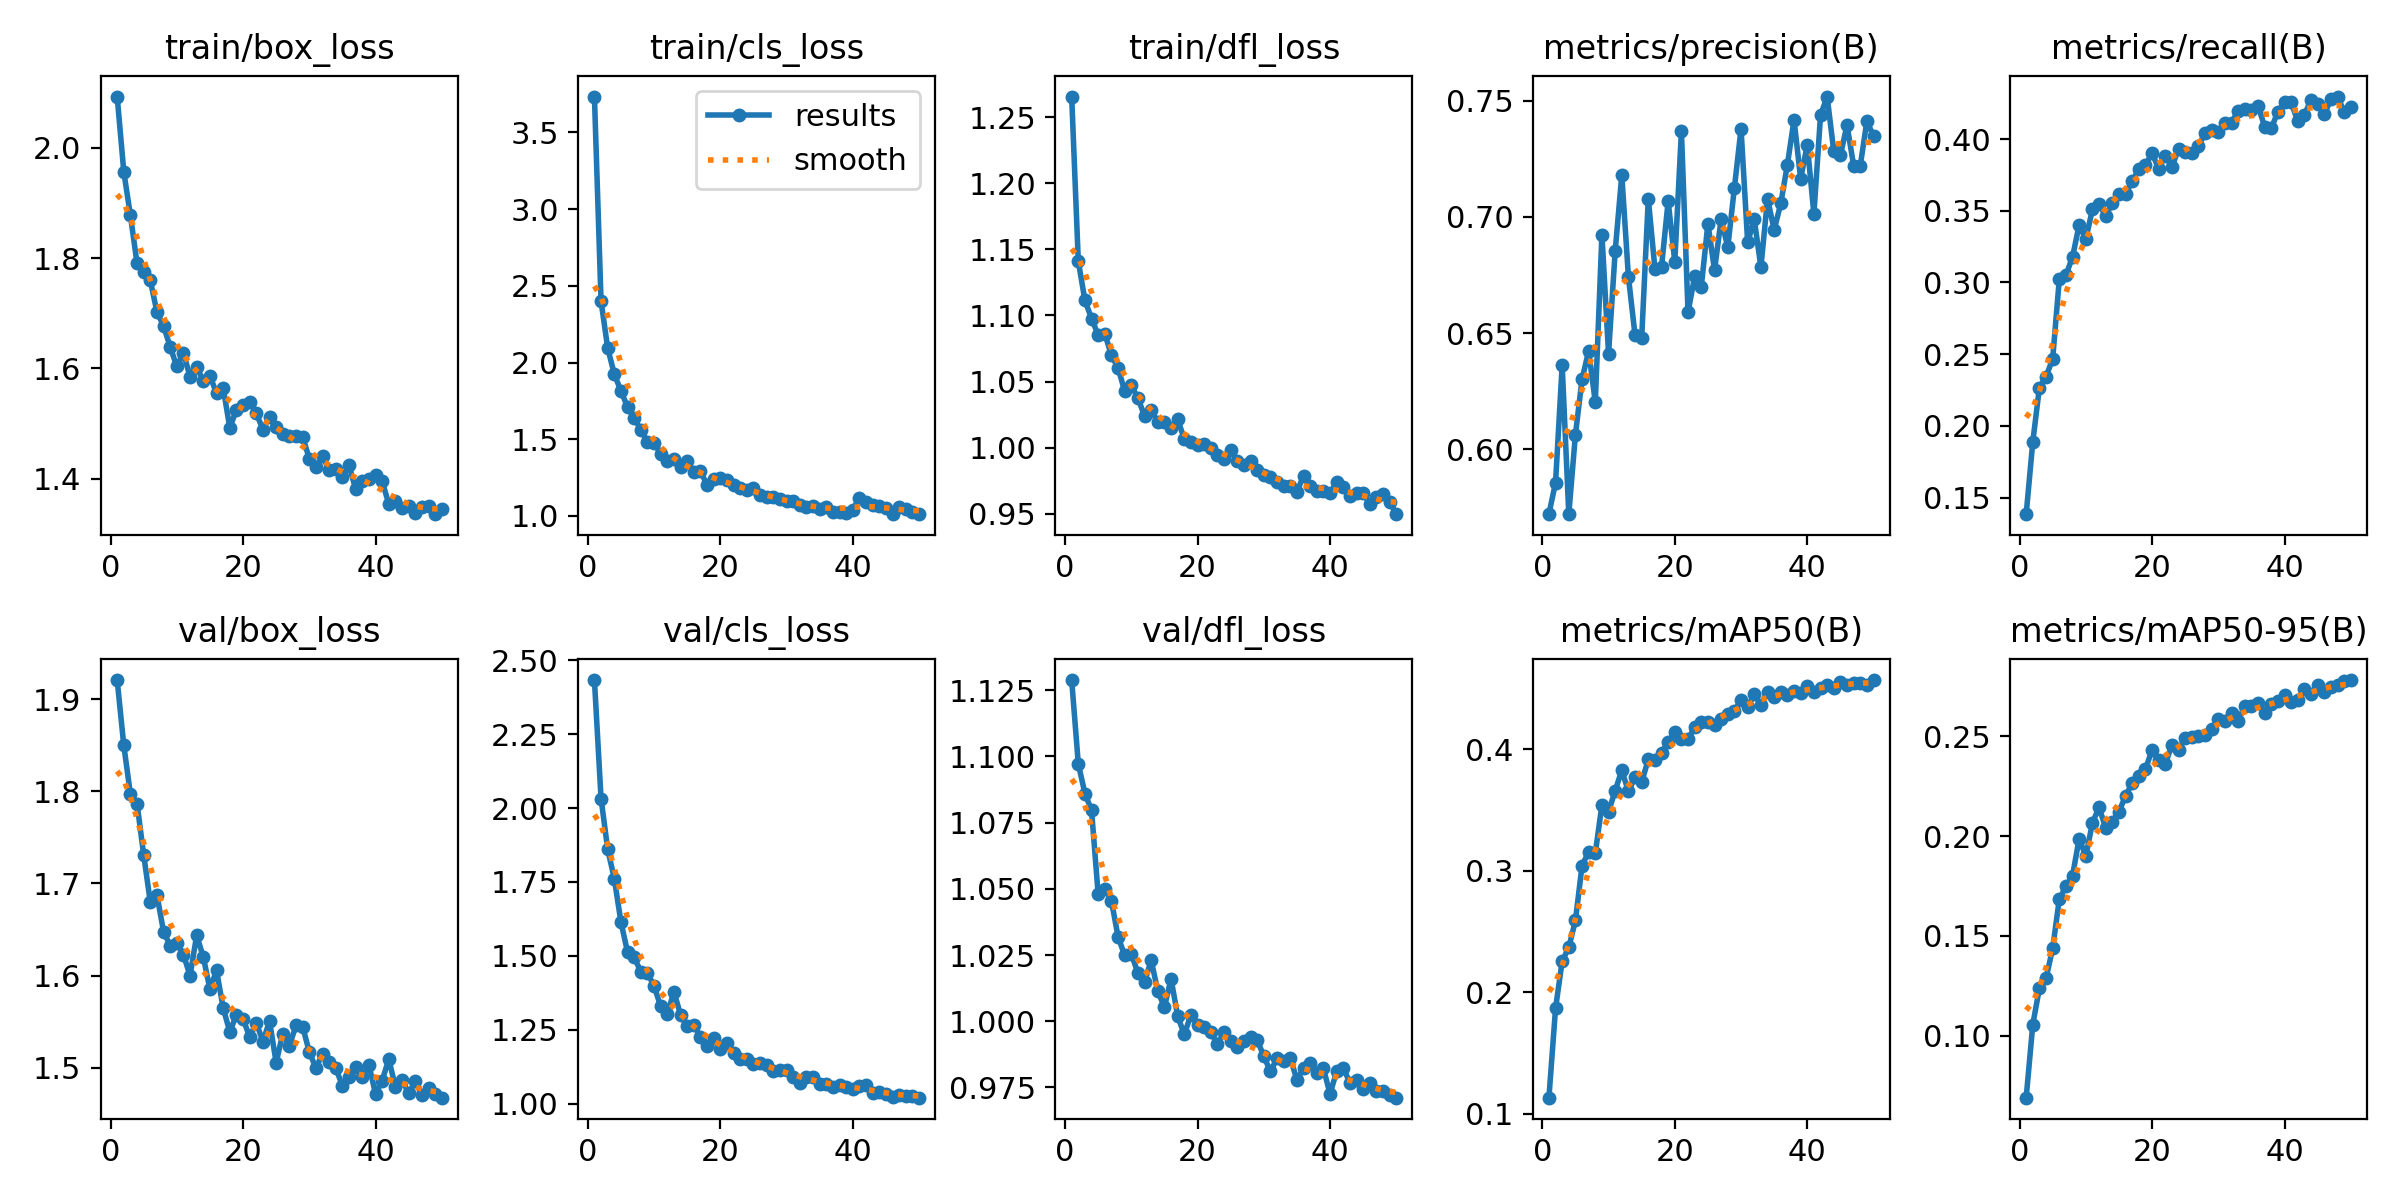

Values plotted in this chart, from the file beside it:
epoch, time, train/box_loss, train/cls_loss, train/dfl_loss, metrics/precision(B), metrics/recall(B), metrics/mAP50(B), metrics/mAP50-95(B), val/box_loss, val/cls_loss, val/dfl_loss, lr/pg0, lr/pg1, lr/pg2
1, 100.2, 2.093, 3.734, 1.266, 0.5722, 0.1384, 0.1134, 0.06884, 1.921, 2.433, 1.129, 0.0001747, 0.0001747, 0.0001747
2, 193.6, 1.956, 2.4, 1.141, 0.5857, 0.1889, 0.1869, 0.1055, 1.85, 2.032, 1.097, 0.0003431, 0.0003431, 0.0003431
3, 287.4, 1.877, 2.095, 1.111, 0.6362, 0.2267, 0.2256, 0.1238, 1.797, 1.861, 1.086, 0.0005046, 0.0005046, 0.0005046
4, 380.9, 1.79, 1.925, 1.098, 0.5721, 0.2343, 0.237, 0.1287, 1.787, 1.761, 1.08, 0.0004948, 0.0004948, 0.0004948
5, 472.2, 1.775, 1.815, 1.085, 0.6063, 0.2467, 0.2592, 0.1438, 1.731, 1.615, 1.048, 0.0004843, 0.0004843, 0.0004843
6, 564.6, 1.76, 1.711, 1.086, 0.6302, 0.3021, 0.3043, 0.1684, 1.68, 1.513, 1.05, 0.0004739, 0.0004739, 0.0004739
7, 654.6, 1.702, 1.639, 1.07, 0.6423, 0.3051, 0.3158, 0.1749, 1.688, 1.495, 1.045, 0.0004635, 0.0004635, 0.0004635
8, 744.8, 1.677, 1.56, 1.06, 0.6203, 0.3179, 0.3145, 0.1802, 1.648, 1.447, 1.032, 0.0004531, 0.0004531, 0.0004531
9, 835.5, 1.639, 1.484, 1.043, 0.6924, 0.3402, 0.3543, 0.1987, 1.633, 1.443, 1.025, 0.0004427, 0.0004427, 0.0004427
10, 927.5, 1.604, 1.474, 1.047, 0.6411, 0.3301, 0.3486, 0.1899, 1.635, 1.398, 1.025, 0.0004323, 0.0004323, 0.0004323
11, 1018, 1.628, 1.407, 1.037, 0.6852, 0.351, 0.3661, 0.2066, 1.623, 1.33, 1.018, 0.0004219, 0.0004219, 0.0004219
12, 1109, 1.585, 1.358, 1.024, 0.718, 0.3551, 0.3828, 0.2145, 1.6, 1.303, 1.015, 0.0004114, 0.0004114, 0.0004114
13, 1200, 1.603, 1.373, 1.029, 0.6742, 0.3462, 0.3654, 0.2041, 1.644, 1.379, 1.023, 0.000401, 0.000401, 0.000401
14, 1290, 1.577, 1.32, 1.019, 0.6491, 0.3556, 0.3773, 0.2072, 1.62, 1.301, 1.011, 0.0003906, 0.0003906, 0.0003906
15, 1381, 1.586, 1.359, 1.02, 0.6477, 0.3614, 0.3729, 0.2124, 1.585, 1.262, 1.005, 0.0003802, 0.0003802, 0.0003802
16, 1473, 1.556, 1.287, 1.015, 0.7078, 0.3617, 0.3918, 0.22, 1.606, 1.268, 1.016, 0.0003698, 0.0003698, 0.0003698
17, 1564, 1.565, 1.29, 1.021, 0.6778, 0.3705, 0.3914, 0.2267, 1.565, 1.226, 1.002, 0.0003594, 0.0003594, 0.0003594
18, 1660, 1.493, 1.204, 1.007, 0.6786, 0.3791, 0.3974, 0.2302, 1.539, 1.195, 0.995, 0.0003489, 0.0003489, 0.0003489
19, 1751, 1.524, 1.24, 1.004, 0.7068, 0.3818, 0.4058, 0.2336, 1.557, 1.223, 1.002, 0.0003385, 0.0003385, 0.0003385
20, 1843, 1.533, 1.247, 1.002, 0.6807, 0.3903, 0.4143, 0.2432, 1.553, 1.187, 0.9984, 0.0003281, 0.0003281, 0.0003281
21, 1935, 1.539, 1.237, 1.003, 0.7369, 0.3793, 0.4089, 0.2384, 1.534, 1.205, 0.9977, 0.0003177, 0.0003177, 0.0003177
22, 2026, 1.519, 1.203, 0.9997, 0.659, 0.3885, 0.4084, 0.2361, 1.549, 1.172, 0.996, 0.0003073, 0.0003073, 0.0003073
23, 2119, 1.489, 1.18, 0.9945, 0.6744, 0.3807, 0.4183, 0.2458, 1.528, 1.15, 0.9914, 0.0002969, 0.0002969, 0.0002969
24, 2210, 1.512, 1.167, 0.9917, 0.6699, 0.3931, 0.4221, 0.2432, 1.551, 1.153, 0.996, 0.0002865, 0.0002865, 0.0002865
25, 2303, 1.493, 1.179, 0.9981, 0.6971, 0.3913, 0.4229, 0.2494, 1.505, 1.135, 0.9924, 0.000276, 0.000276, 0.000276
26, 2396, 1.481, 1.136, 0.9899, 0.677, 0.3907, 0.4201, 0.2497, 1.537, 1.137, 0.9901, 0.0002656, 0.0002656, 0.0002656
27, 2488, 1.477, 1.124, 0.9871, 0.6992, 0.395, 0.4253, 0.2504, 1.524, 1.132, 0.9926, 0.0002552, 0.0002552, 0.0002552
28, 2578, 1.478, 1.124, 0.9901, 0.6869, 0.4046, 0.4289, 0.2506, 1.546, 1.111, 0.9941, 0.0002448, 0.0002448, 0.0002448
29, 2671, 1.476, 1.108, 0.9833, 0.7125, 0.4061, 0.4317, 0.2536, 1.545, 1.114, 0.9929, 0.0002344, 0.0002344, 0.0002344
30, 2760, 1.437, 1.095, 0.9797, 0.7379, 0.4048, 0.4405, 0.2587, 1.517, 1.115, 0.9868, 0.000224, 0.000224, 0.000224
31, 2851, 1.421, 1.098, 0.9777, 0.6891, 0.411, 0.4346, 0.2576, 1.5, 1.09, 0.981, 0.0002136, 0.0002136, 0.0002136
32, 2942, 1.441, 1.071, 0.974, 0.6989, 0.4113, 0.4453, 0.2617, 1.515, 1.069, 0.986, 0.0002031, 0.0002031, 0.0002031
33, 3032, 1.416, 1.061, 0.9711, 0.6784, 0.42, 0.4364, 0.2579, 1.507, 1.092, 0.9848, 0.0001927, 0.0001927, 0.0001927
34, 3123, 1.417, 1.061, 0.9712, 0.7077, 0.4211, 0.4474, 0.2652, 1.5, 1.091, 0.9862, 0.0001823, 0.0001823, 0.0001823
35, 3215, 1.403, 1.043, 0.9665, 0.6944, 0.4206, 0.4432, 0.2652, 1.48, 1.068, 0.9779, 0.0001719, 0.0001719, 0.0001719
36, 3305, 1.424, 1.057, 0.9788, 0.7058, 0.4232, 0.4475, 0.2668, 1.49, 1.066, 0.9823, 0.0001615, 0.0001615, 0.0001615
37, 3397, 1.381, 1.027, 0.9709, 0.7225, 0.4088, 0.4446, 0.2618, 1.5, 1.057, 0.9842, 0.0001511, 0.0001511, 0.0001511
38, 3491, 1.396, 1.025, 0.9669, 0.7418, 0.4076, 0.4484, 0.2661, 1.49, 1.063, 0.9804, 0.0001407, 0.0001407, 0.0001407
39, 3582, 1.4, 1.019, 0.9672, 0.7165, 0.4191, 0.4463, 0.2676, 1.503, 1.057, 0.9822, 0.0001302, 0.0001302, 0.0001302
40, 3673, 1.407, 1.041, 0.9654, 0.731, 0.426, 0.4525, 0.2709, 1.471, 1.049, 0.9726, 0.0001198, 0.0001198, 0.0001198
41, 3767, 1.395, 1.118, 0.974, 0.7013, 0.4256, 0.4474, 0.2672, 1.486, 1.06, 0.9811, 0.0001094, 0.0001094, 0.0001094
42, 3859, 1.354, 1.092, 0.9703, 0.7437, 0.4125, 0.4506, 0.2684, 1.509, 1.063, 0.9824, 9.89932e-05, 9.89932e-05, 9.89932e-05
43, 3951, 1.359, 1.069, 0.9638, 0.7518, 0.4169, 0.4531, 0.2739, 1.479, 1.037, 0.9768, 8.85784e-05, 8.85784e-05, 8.85784e-05
44, 4043, 1.346, 1.065, 0.9654, 0.7282, 0.4275, 0.4506, 0.2711, 1.487, 1.041, 0.9779, 7.81636e-05, 7.81636e-05, 7.81636e-05
45, 4135, 1.351, 1.049, 0.9659, 0.7265, 0.4247, 0.4555, 0.2756, 1.472, 1.034, 0.9745, 6.77488e-05, 6.77488e-05, 6.77488e-05
46, 4227, 1.338, 1.011, 0.9573, 0.7395, 0.4173, 0.453, 0.2724, 1.485, 1.023, 0.9766, 5.7334e-05, 5.7334e-05, 5.7334e-05
47, 4320, 1.349, 1.061, 0.9627, 0.722, 0.4279, 0.4549, 0.275, 1.47, 1.03, 0.9737, 4.69192e-05, 4.69192e-05, 4.69192e-05
48, 4413, 1.351, 1.046, 0.9651, 0.722, 0.4297, 0.4549, 0.276, 1.478, 1.027, 0.9738, 3.65044e-05, 3.65044e-05, 3.65044e-05
49, 4507, 1.336, 1.028, 0.9589, 0.7413, 0.4192, 0.4533, 0.2777, 1.471, 1.026, 0.9721, 2.60896e-05, 2.60896e-05, 2.60896e-05
50, 4602, 1.346, 1.014, 0.9497, 0.7347, 0.4225, 0.4571, 0.2783, 1.467, 1.02, 0.9711, 1.56748e-05, 1.56748e-05, 1.56748e-05
